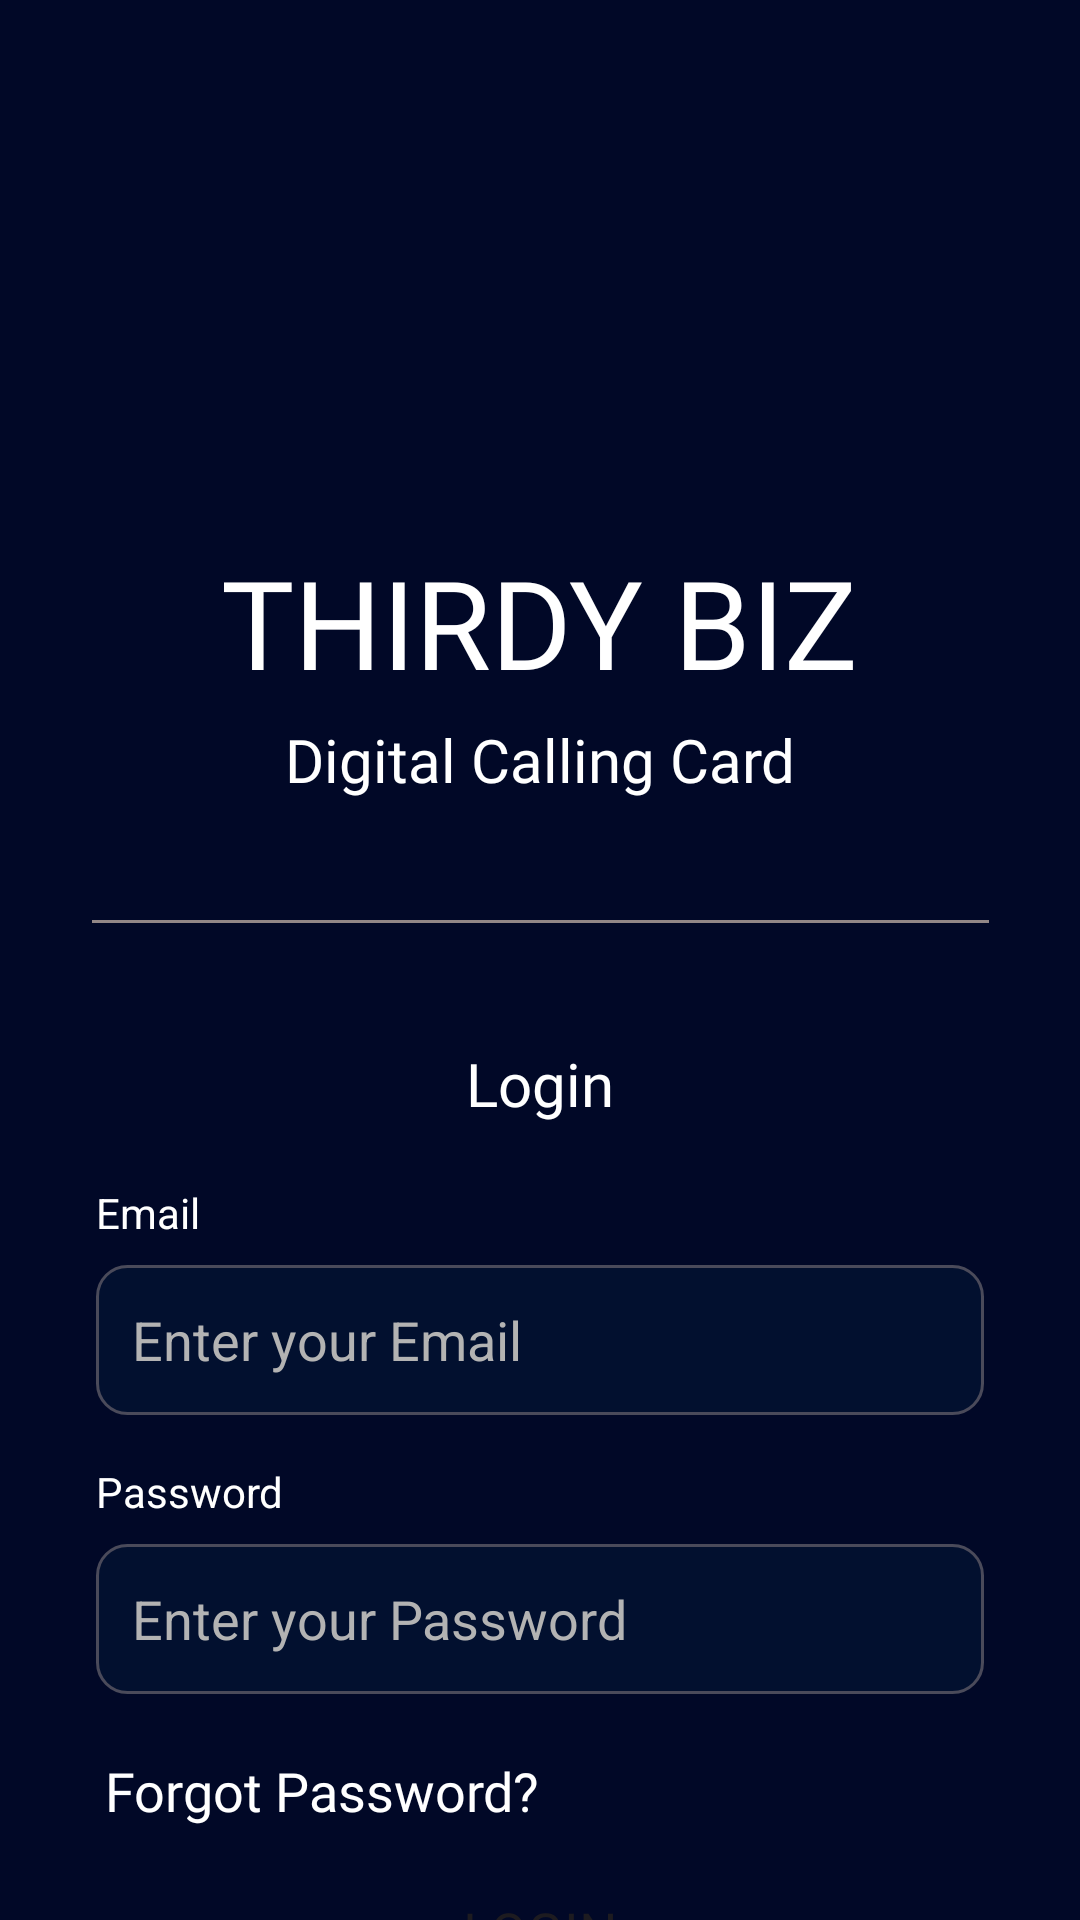

Produce the Android XML layout that renders to this screen, including the resource entries it uses.
<!-- AndroidManifest.xml: application theme Theme.LearnTestComplete -->
<!-- res/layout/activity_learn_layouts.xml -->
<androidx.constraintlayout.widget.ConstraintLayout xmlns:android="http://schemas.android.com/apk/res/android"
    xmlns:app="http://schemas.android.com/apk/res-auto"
    xmlns:tools="http://schemas.android.com/tools"
    android:layout_width="match_parent"
    android:layout_height="match_parent"
    android:background="#010827">

    <TextView
        android:id="@+id/textView2"
        android:layout_width="wrap_content"
        android:layout_height="wrap_content"
        android:layout_marginTop="180dp"
        android:textSize="41sp"
        android:text="THIRDY BIZ"
        android:fontFamily="@font/roboto_bold"
        android:textColor="#FFFFFF"
        app:layout_constraintEnd_toEndOf="parent"
        app:layout_constraintStart_toStartOf="parent"
        app:layout_constraintTop_toTopOf="parent" />

    <TextView
        android:id="@+id/textView3"
        android:layout_width="wrap_content"
        android:layout_height="wrap_content"
        android:layout_marginTop="5dp"
        android:textSize="20sp"
        android:text="Digital Calling Card"
        android:fontFamily="@font/roboto_light"
        android:textColor="#FFFFFF"
        app:layout_constraintEnd_toEndOf="parent"
        app:layout_constraintStart_toStartOf="parent"
        app:layout_constraintTop_toBottomOf="@+id/textView2" />

    <View
        android:id="@+id/divider"
        android:layout_marginTop="40dp"
        android:layout_width="299dp"
        android:layout_height="1dp"
        android:background="#928787"
        app:layout_constraintEnd_toEndOf="parent"
        app:layout_constraintStart_toStartOf="parent"
        app:layout_constraintTop_toBottomOf="@+id/textView3" />

    <TextView
        android:id="@+id/textView4"
        android:layout_width="wrap_content"
        android:layout_height="wrap_content"
        android:layout_marginTop="40dp"
        android:textSize="20sp"
        android:text="Login"
        android:fontFamily="@font/roboto_bold"
        android:textColor="#FFFFFF"
        app:layout_constraintEnd_toEndOf="parent"
        app:layout_constraintStart_toStartOf="parent"
        app:layout_constraintTop_toBottomOf="@+id/divider" />

    <TextView
        android:id="@+id/emailLabel"
        android:layout_width="wrap_content"
        android:layout_height="wrap_content"
        android:text="Email"
        android:textColor="#FFFFFF"
        android:layout_marginTop="20dp"
        app:layout_constraintTop_toBottomOf="@id/textView4"
        app:layout_constraintStart_toStartOf="parent"
        android:layout_marginStart="32dp" />

    <EditText
        android:id="@+id/emailInput"
        android:layout_width="0dp"
        android:layout_height="50dp"
        android:layout_marginTop="8dp"
        android:layout_marginStart="32dp"
        android:layout_marginEnd="32dp"
        android:background="@drawable/input_background"
        android:hint="Enter your Email"
        android:textColorHint="#B3B3B3"
        android:textColor="#FFFFFF"
        android:padding="12dp"
        app:layout_constraintStart_toStartOf="parent"
        app:layout_constraintEnd_toEndOf="parent"
        app:layout_constraintTop_toBottomOf="@id/emailLabel" />

    <TextView
        android:id="@+id/passwordLabel"
        android:layout_width="wrap_content"
        android:layout_height="wrap_content"
        android:text="Password"
        android:textColor="#FFFFFF"
        android:layout_marginStart="32dp"
        android:layout_marginTop="16dp"
        app:layout_constraintTop_toBottomOf="@id/emailInput"
        app:layout_constraintStart_toStartOf="parent" />

    <EditText
        android:id="@+id/passwordInput"
        android:layout_width="0dp"
        android:layout_height="50dp"
        android:layout_marginStart="32dp"
        android:layout_marginEnd="32dp"
        android:layout_marginTop="8dp"
        android:background="@drawable/input_background"
        android:hint="Enter your Password"
        android:textColorHint="#B3B3B3"
        android:textColor="#FFFFFF"
        android:padding="12dp"
        android:inputType="textPassword"
        app:layout_constraintStart_toStartOf="parent"
        app:layout_constraintEnd_toEndOf="parent"
        app:layout_constraintTop_toBottomOf="@id/passwordLabel" />

    <TextView
        android:id="@+id/textView5"
        android:layout_marginTop="20dp"
        android:layout_marginStart="35dp"
        android:layout_width="wrap_content"
        android:layout_height="wrap_content"
        android:fontFamily="@font/roboto_bold"
        android:text="Forgot Password?"
        android:textSize="18sp"
        android:textColor="#FFFFFF"
        app:layout_constraintStart_toStartOf="parent"
        app:layout_constraintTop_toBottomOf="@+id/passwordInput" />

    <Button
        android:id="@+id/buttonLogin"
        android:layout_width="326dp"
        android:layout_height="49dp"
        android:layout_marginTop="10dp"
        android:text="Login"
        android:fontFamily="@font/roboto_bold"
        android:textSize="18sp"
        android:background="@drawable/button_login"
        app:layout_constraintEnd_toEndOf="parent"
        app:layout_constraintStart_toStartOf="parent"
        app:layout_constraintTop_toBottomOf="@+id/textView5" />

    <TextView
        android:id="@+id/textView6"
        android:layout_marginStart="100dp"
        android:layout_marginTop="20dp"
        android:layout_width="wrap_content"
        android:layout_height="wrap_content"
        android:text="No Account?"
        android:textSize="17sp"
        android:textColor="#928787"
        android:fontFamily="@font/roboto_light"
        app:layout_constraintStart_toStartOf="parent"
        app:layout_constraintTop_toBottomOf="@+id/buttonLogin" />

    <TextView
        android:id="@+id/textView7"
        android:layout_width="wrap_content"
        android:layout_height="wrap_content"
        android:layout_marginTop="20dp"
        android:layout_marginStart="8dp"
        android:fontFamily="@font/roboto_bold"
        android:text="Register"
        android:textColor="#FFFFFF"
        android:textSize="17sp"
        app:layout_constraintStart_toEndOf="@+id/textView6"
        app:layout_constraintTop_toBottomOf="@+id/buttonLogin" />

    <androidx.recyclerview.widget.RecyclerView
        android:id="@+id/recyclerView"
        android:layout_width="0dp"
        android:layout_height="0dp"
        app:layoutManager="androidx.recyclerview.widget.LinearLayoutManager"
        app:layout_constraintBottom_toBottomOf="parent"
        app:layout_constraintEnd_toEndOf="parent"
        app:layout_constraintStart_toStartOf="parent"
        app:layout_constraintTop_toBottomOf="@+id/textView7" />



</androidx.constraintlayout.widget.ConstraintLayout>
<!-- resources referenced by this layout -->
<resources>
  <!-- drawable button_login (drawable) -->
  <?xml version="1.0" encoding="utf-8"?>
  <shape xmlns:android="http://schemas.android.com/apk/res/android" android:shape="rectangle">
  
      <corners android:radius="8dp" />
  
  </shape>
  <!-- drawable input_background (drawable) -->
  <shape xmlns:android="http://schemas.android.com/apk/res/android"
      android:shape="rectangle">
      <solid android:color="#02102F"/>
      <corners android:radius="10dp"/>
      <stroke android:width="1dp" android:color="#4A4A5A"/>
  </shape>
  <style name="Theme.LearnTestComplete" parent="Base.Theme.LearnTestComplete" />
  <style name="Base.Theme.LearnTestComplete" parent="Theme.Material3.DayNight.NoActionBar">
          
          
      </style>
</resources>
